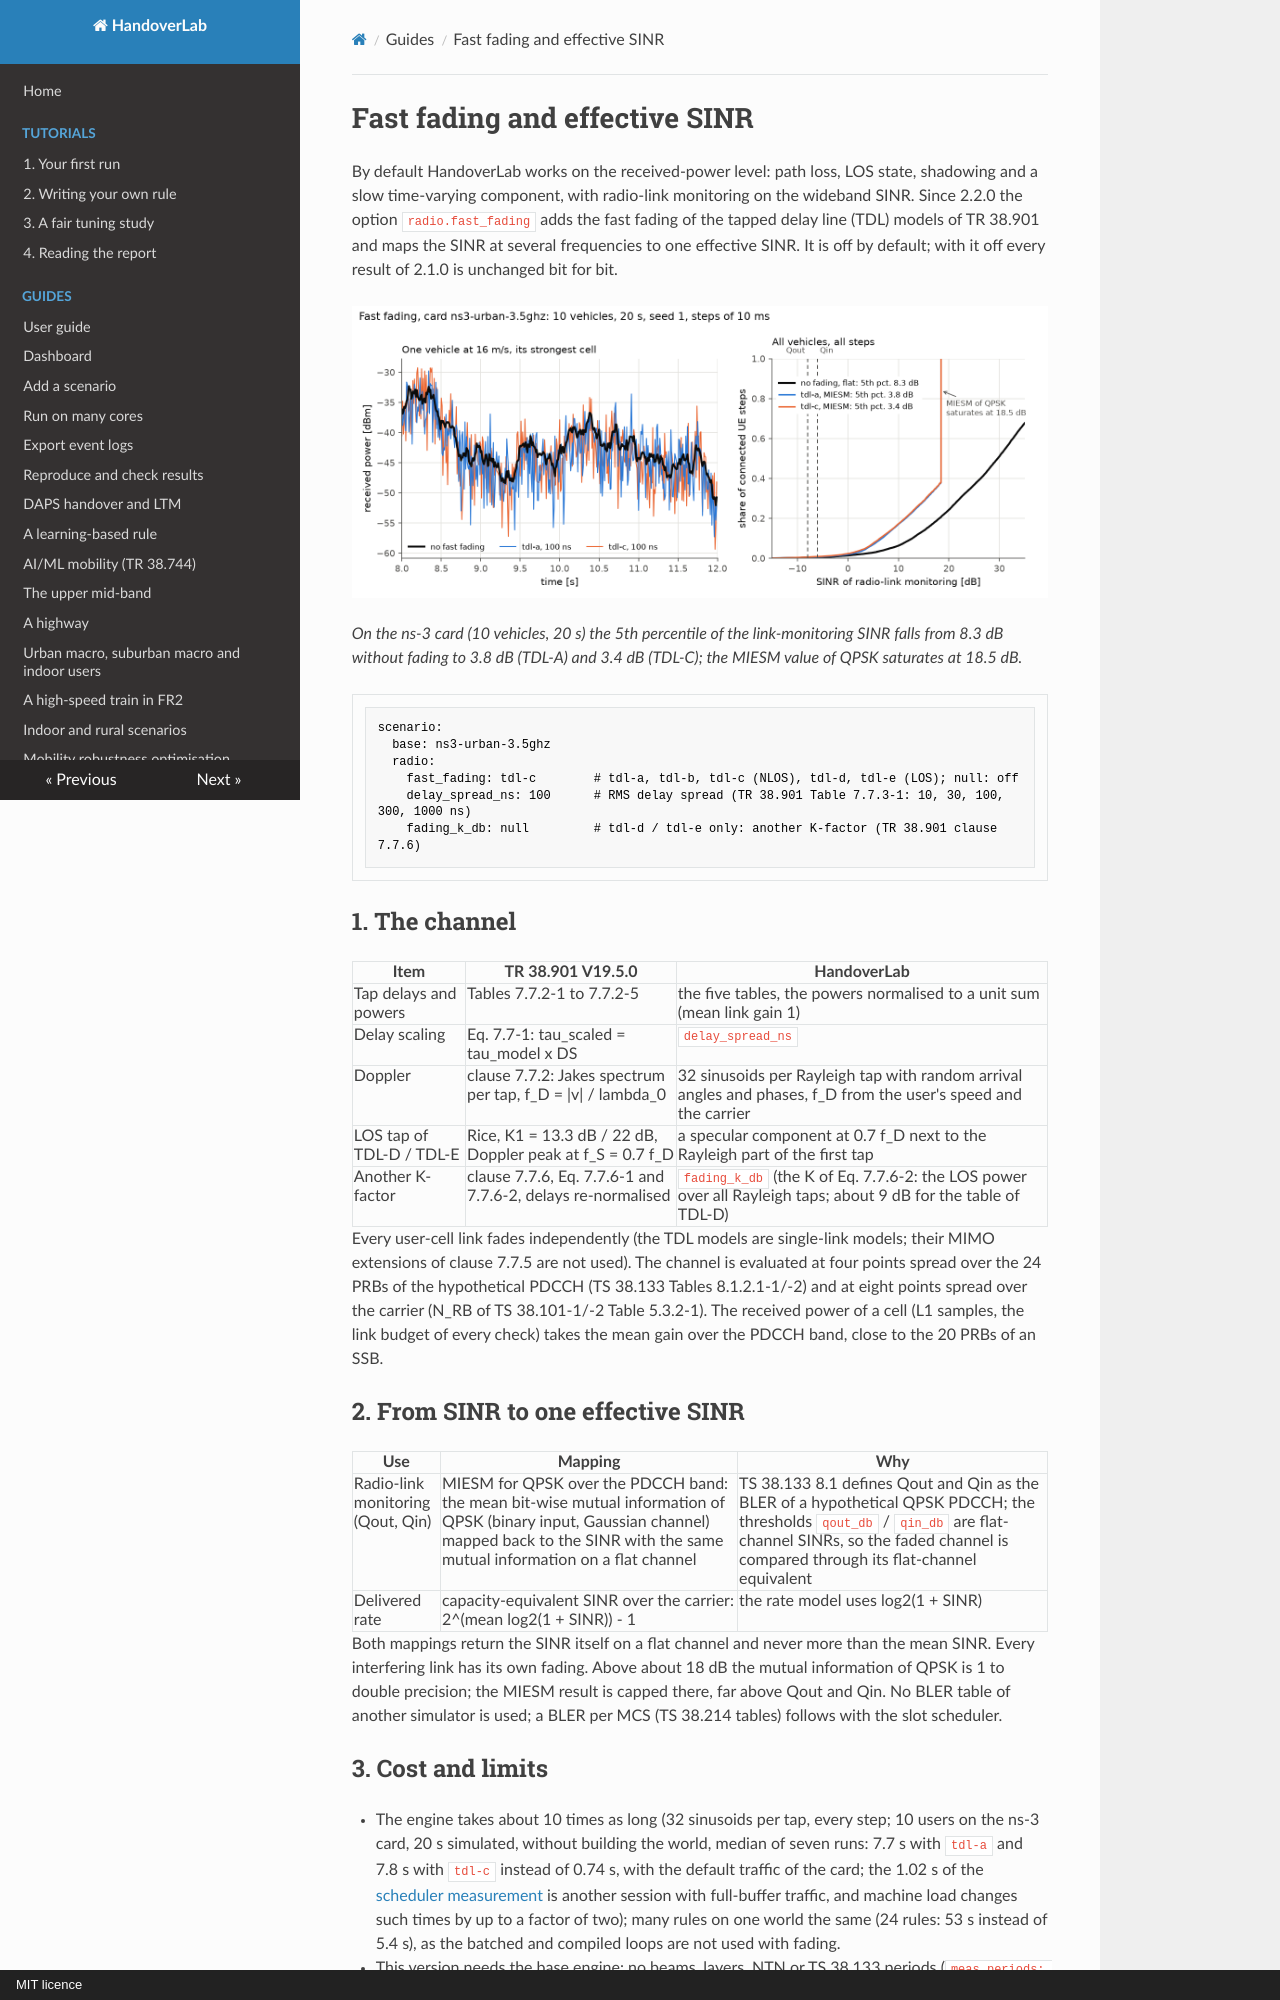

repository: mjs19971997/handoverlab · page: guides/fading/index.html · generator: mkdocs · copyright: MIT licence

# Fast fading and effective SINR

By default HandoverLab works on the received-power level: path loss, LOS state, shadowing and a
slow time-varying component, with radio-link monitoring on the wideband SINR. Since 2.2.0 the option
`radio.fast_fading` adds the fast fading of the tapped delay line (TDL) models of TR 38.901 and maps
the SINR at several frequencies to one effective SINR. It is off by default; with it off every
result of 2.1.0 is unchanged bit for bit.

![Received power of one vehicle with no fading, TDL-A and TDL-C, and the distribution of the link-monitoring SINR](../images/fading.png)

*On the ns-3 card (10 vehicles, 20 s) the 5th percentile of the link-monitoring SINR falls from 8.3 dB without fading to 3.8 dB (TDL-A) and 3.4 dB (TDL-C); the MIESM value of QPSK saturates at 18.5 dB.*

```yaml
scenario:
  base: ns3-urban-3.5ghz
  radio:
    fast_fading: tdl-c        # tdl-a, tdl-b, tdl-c (NLOS), tdl-d, tdl-e (LOS); null: off
    delay_spread_ns: 100      # RMS delay spread (TR 38.901 Table 7.7.3-1: 10, 30, 100, 300, 1000 ns)
    fading_k_db: null         # tdl-d / tdl-e only: another K-factor (TR 38.901 clause 7.7.6)
```

## 1. The channel

| Item | TR 38.901 V19.5.0 | HandoverLab |
|---|---|---|
| Tap delays and powers | Tables 7.7.2-1 to 7.7.2-5 | the five tables, the powers normalised to a unit sum (mean link gain 1) |
| Delay scaling | Eq. 7.7-1: tau_scaled = tau_model x DS | `delay_spread_ns` |
| Doppler | clause 7.7.2: Jakes spectrum per tap, f_D = \|v\| / lambda_0 | 32 sinusoids per Rayleigh tap with random arrival angles and phases, f_D from the user's speed and the carrier |
| LOS tap of TDL-D / TDL-E | Rice, K1 = 13.3 dB / 22 dB, Doppler peak at f_S = 0.7 f_D | a specular component at 0.7 f_D next to the Rayleigh part of the first tap |
| Another K-factor | clause 7.7.6, Eq. 7.7.6-1 and 7.7.6-2, delays re-normalised | `fading_k_db` (the K of Eq. 7.7.6-2: the LOS power over all Rayleigh taps; about 9 dB for the table of TDL-D) |

Every user-cell link fades independently (the TDL models are single-link models; their MIMO
extensions of clause 7.7.5 are not used). The channel is evaluated at four points spread over the
24 PRBs of the hypothetical PDCCH (TS 38.133 Tables 8.1.2.1-1/-2) and at eight points spread over
the carrier (N_RB of TS 38.101-1/-2 Table 5.3.2-1). The received power of a cell (L1 samples, the
link budget of every check) takes the mean gain over the PDCCH band, close to the 20 PRBs of an SSB.

## 2. From SINR to one effective SINR

| Use | Mapping | Why |
|---|---|---|
| Radio-link monitoring (Qout, Qin) | MIESM for QPSK over the PDCCH band: the mean bit-wise mutual information of QPSK (binary input, Gaussian channel) mapped back to the SINR with the same mutual information on a flat channel | TS 38.133 8.1 defines Qout and Qin as the BLER of a hypothetical QPSK PDCCH; the thresholds `qout_db` / `qin_db` are flat-channel SINRs, so the faded channel is compared through its flat-channel equivalent |
| Delivered rate | capacity-equivalent SINR over the carrier: 2^(mean log2(1 + SINR)) - 1 | the rate model uses log2(1 + SINR) |

Both mappings return the SINR itself on a flat channel and never more than the mean SINR. Every
interfering link has its own fading. Above about 18 dB the mutual information of QPSK is 1 to
double precision; the MIESM result is capped there, far above Qout and Qin. No BLER table of
another simulator is used; a BLER per MCS (TS 38.214 tables) follows with the slot scheduler.
